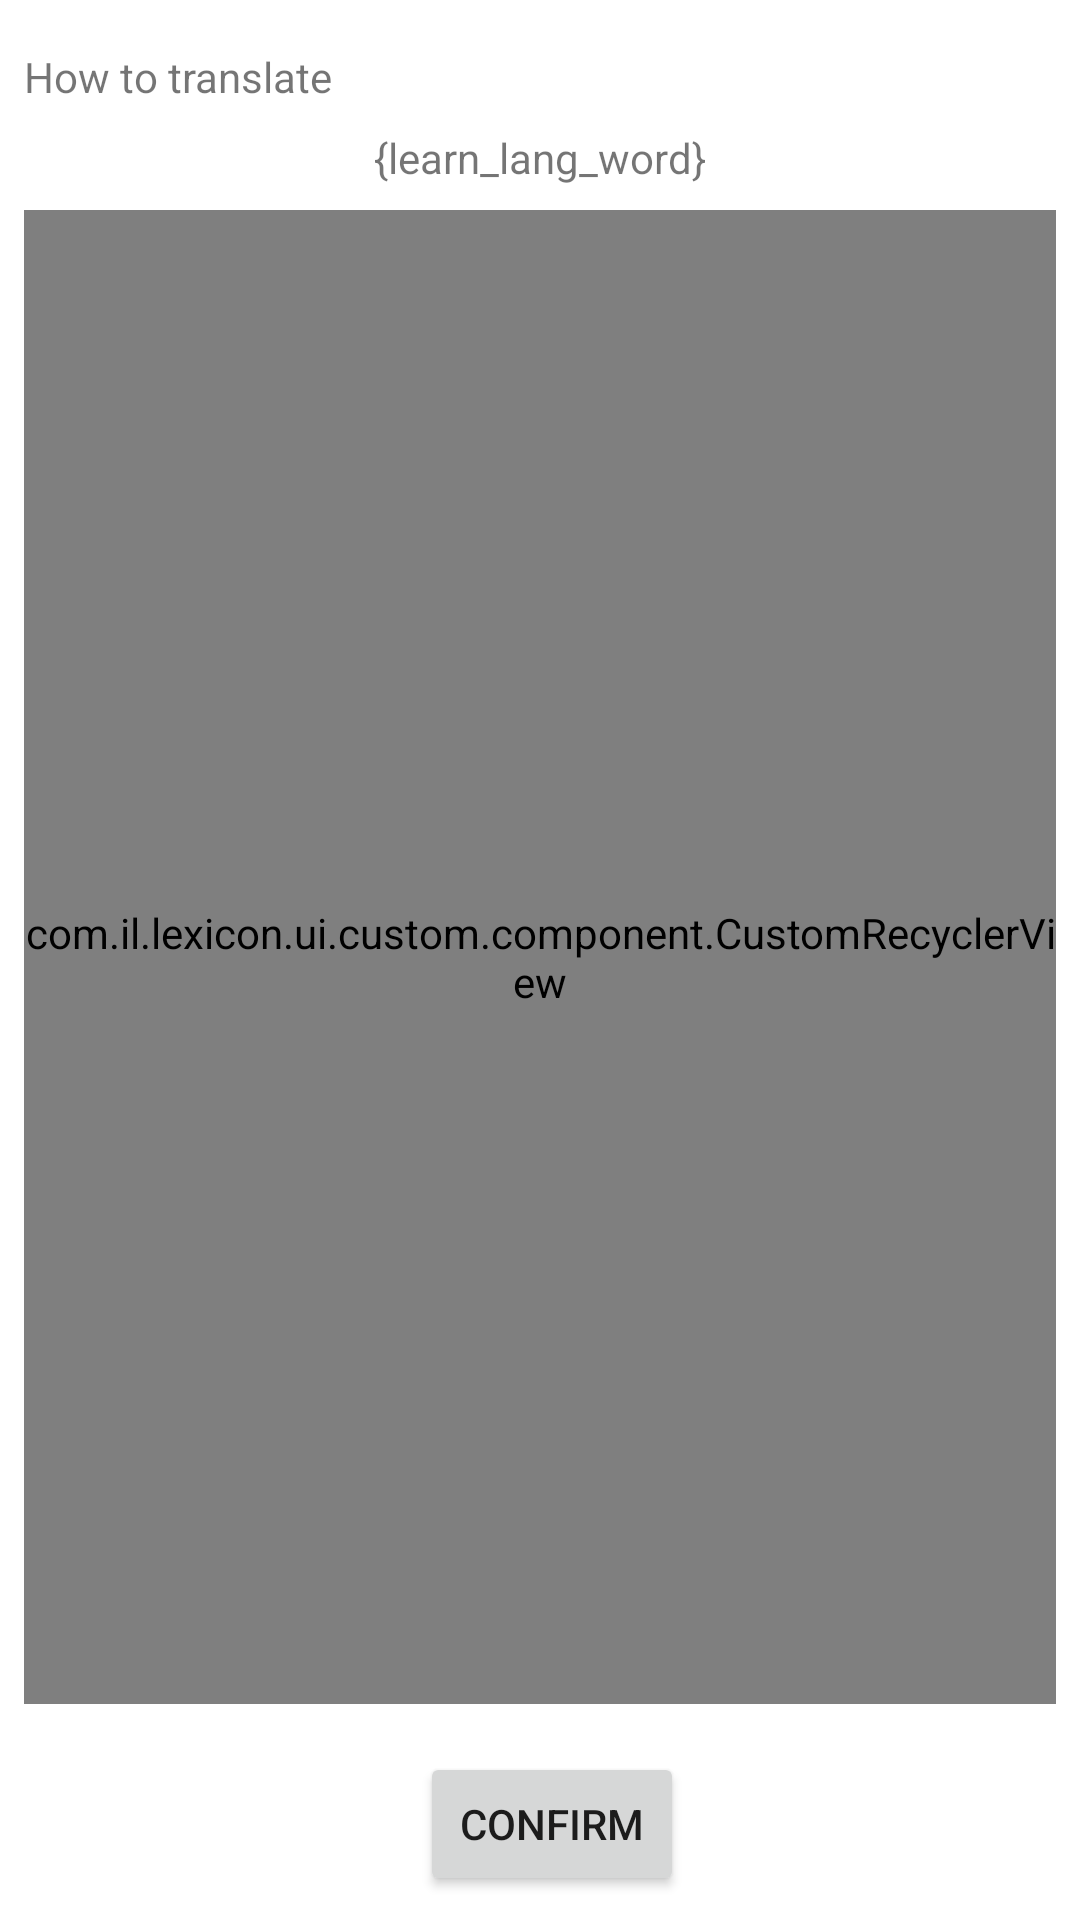

Produce the Android XML layout that renders to this screen, including the resource entries it uses.
<!-- AndroidManifest.xml: application theme Theme.ILVocabulary -->
<!-- res/layout/fragment_learn_quiz.xml -->
<?xml version="1.0" encoding="utf-8"?>
<androidx.constraintlayout.widget.ConstraintLayout
        xmlns:android="http://schemas.android.com/apk/res/android"
        xmlns:app="http://schemas.android.com/apk/res-auto"
        xmlns:tools="http://schemas.android.com/tools"
        android:layout_width="match_parent"
        android:layout_height="match_parent"
        tools:context=".ui.fragment.LearnQuizFragment"
>
    <TextView
            android:id="@+id/tv_title"
            android:text="How to translate"
            android:layout_width="0dp"
            android:layout_height="wrap_content"
            app:layout_constraintTop_toTopOf="parent"
            app:layout_constraintStart_toStartOf="parent"
            android:layout_marginTop="16dp"
            app:layout_constraintEnd_toEndOf="parent"
            android:layout_marginStart="8dp"
            android:layout_marginEnd="8dp"/>
    <TextView
            android:id="@+id/tv_learn_lang_word"
            android:text="{learn_lang_word}"
            android:layout_width="wrap_content"
            android:layout_height="wrap_content"
            app:layout_constraintTop_toBottomOf="@+id/tv_title"
            app:layout_constraintStart_toStartOf="parent"
            app:layout_constraintEnd_toEndOf="parent"
            android:layout_marginTop="8dp"
    />
    <com.il.lexicon.ui.custom.component.CustomRecyclerView
            android:id="@+id/crv_answers"
            android:layout_width="0dp"
            android:layout_height="0dp"
            app:layout_constraintTop_toBottomOf="@+id/tv_learn_lang_word"
            app:layout_constraintBottom_toTopOf="@+id/btn_confirm"
            app:layout_constraintStart_toStartOf="parent"
            app:layout_constraintEnd_toEndOf="parent"
            android:layout_marginTop="8dp"
            android:layout_marginStart="8dp"
            android:layout_marginEnd="8dp"
            android:layout_marginBottom="16dp"
    />
    <Button
            android:id="@+id/btn_confirm"
            android:text="Confirm"
            android:layout_width="wrap_content"
            android:layout_height="wrap_content"
            app:layout_constraintBottom_toBottomOf="parent"
            app:layout_constraintEnd_toEndOf="parent"
            app:layout_constraintStart_toStartOf="parent"
            android:layout_marginStart="8dp"
            android:layout_marginBottom="8dp"
    />
</androidx.constraintlayout.widget.ConstraintLayout>
<!-- resources referenced by this layout -->
<resources>
  <style name="Theme.ILVocabulary" parent="Theme.MaterialComponents.DayNight.DarkActionBar">
          
          <item name="colorPrimary">@color/background_primary</item>
          <item name="colorPrimaryVariant">@color/background_primary_variant</item>
          <item name="colorOnPrimary">@color/white</item>
          
          <item name="colorSecondary">@color/background_secondary</item>
          <item name="colorSecondaryVariant">@color/background_secondary_variant</item>
          <item name="colorOnSecondary">@color/black</item>
          
          <item name="android:statusBarColor" tools:targetApi="l">?attr/colorPrimaryVariant</item>
          
      </style>
  <color name="background_primary">#EAEAEA</color>
  <color name="background_primary_variant">#FFFFFF</color>
  <color name="white">#FFFFFFFF</color>
  <color name="background_secondary">#FFFFFF</color>
  <color name="background_secondary_variant">#FFFFFF</color>
  <color name="black">#FF000000</color>
</resources>
